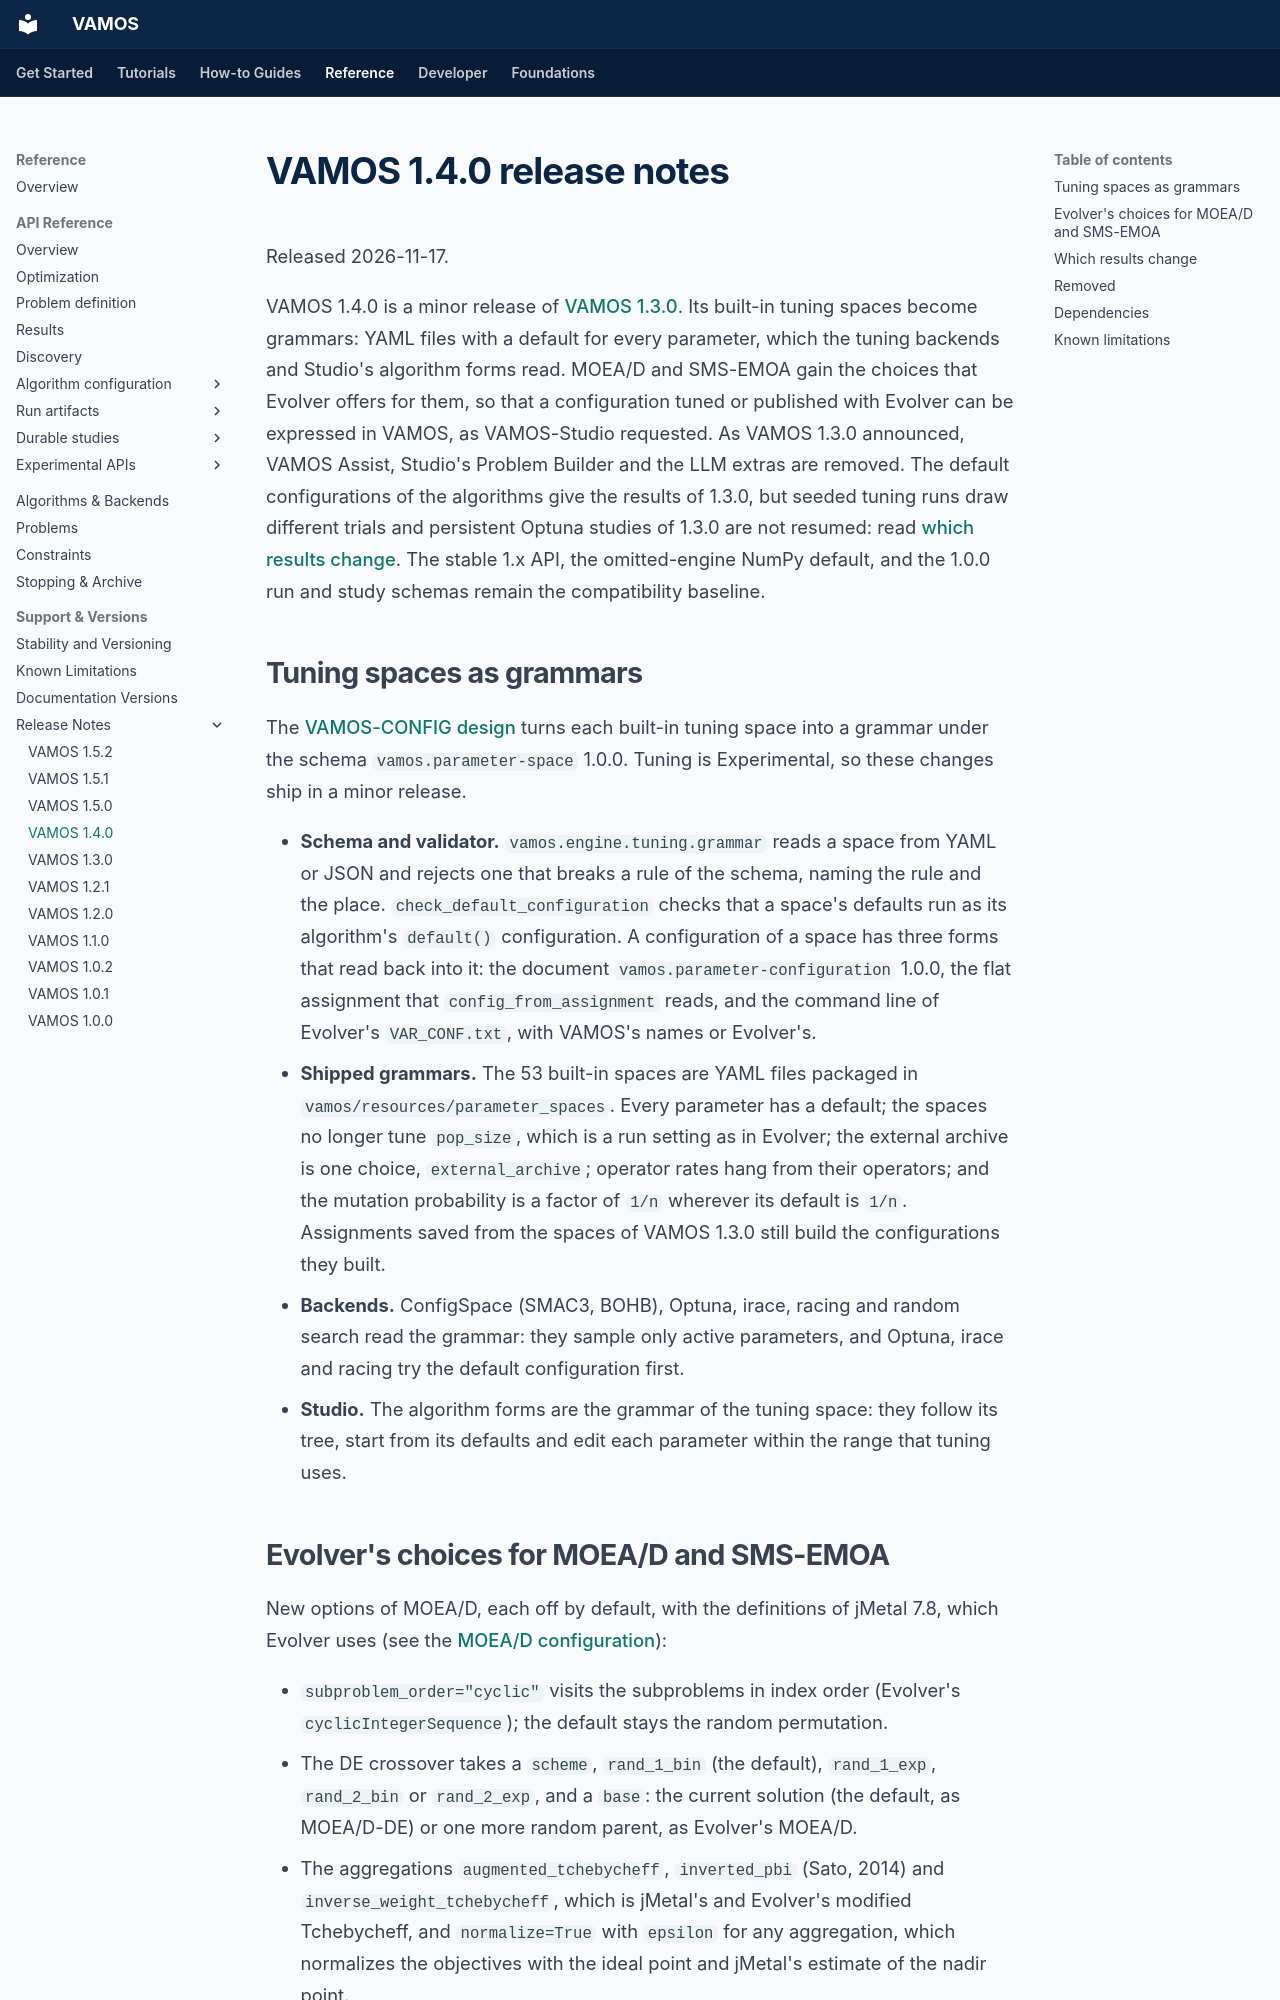

repository: vamos-optimization/VAMOS · page: project/release-notes-1.4.0/index.html · generator: mkdocs

# VAMOS 1.4.0 release notes

Released 2026-11-17.

VAMOS 1.4.0 is a minor release of [VAMOS 1.3.0](release-notes-1.3.0.md). Its
built-in tuning spaces become grammars: YAML files with a default for every
parameter, which the tuning backends and Studio's algorithm forms read. MOEA/D
and SMS-EMOA gain the choices that Evolver offers for them, so that a
configuration tuned or published with Evolver can be expressed in VAMOS, as
VAMOS-Studio requested. As VAMOS 1.3.0 announced, VAMOS Assist, Studio's
Problem Builder and the LLM extras are removed. The default configurations of
the algorithms give the results of 1.3.0, but seeded tuning runs draw different
trials and persistent Optuna studies of 1.3.0 are not resumed: read
[which results change](#which-results-change). The stable 1.x API, the
omitted-engine NumPy default, and the 1.0.0 run and study schemas remain the
compatibility baseline.

## Tuning spaces as grammars

The [VAMOS-CONFIG design](../dev/vamos-config-design.md) turns each built-in
tuning space into a grammar under the schema `vamos.parameter-space` 1.0.0.
Tuning is Experimental, so these changes ship in a minor release.

- **Schema and validator.** `vamos.engine.tuning.grammar` reads a space from
  YAML or JSON and rejects one that breaks a rule of the schema, naming the rule
  and the place. `check_default_configuration` checks that a space's defaults
  run as its algorithm's `default()` configuration. A configuration of a space
  has three forms that read back into it: the document
  `vamos.parameter-configuration` 1.0.0, the flat assignment that
  `config_from_assignment` reads, and the command line of Evolver's
  `VAR_CONF.txt`, with VAMOS's names or Evolver's.
- **Shipped grammars.** The 53 built-in spaces are YAML files packaged in
  `vamos/resources/parameter_spaces`. Every parameter has a default; the spaces
  no longer tune `pop_size`, which is a run setting as in Evolver; the external
  archive is one choice, `external_archive`; operator rates hang from their
  operators; and the mutation probability is a factor of `1/n` wherever its
  default is `1/n`. Assignments saved from the spaces of VAMOS 1.3.0 still build
  the configurations they built.
- **Backends.** ConfigSpace (SMAC3, BOHB), Optuna, irace, racing and random
  search read the grammar: they sample only active parameters, and Optuna,
  irace and racing try the default configuration first.
- **Studio.** The algorithm forms are the grammar of the tuning space: they
  follow its tree, start from its defaults and edit each parameter within the
  range that tuning uses.
